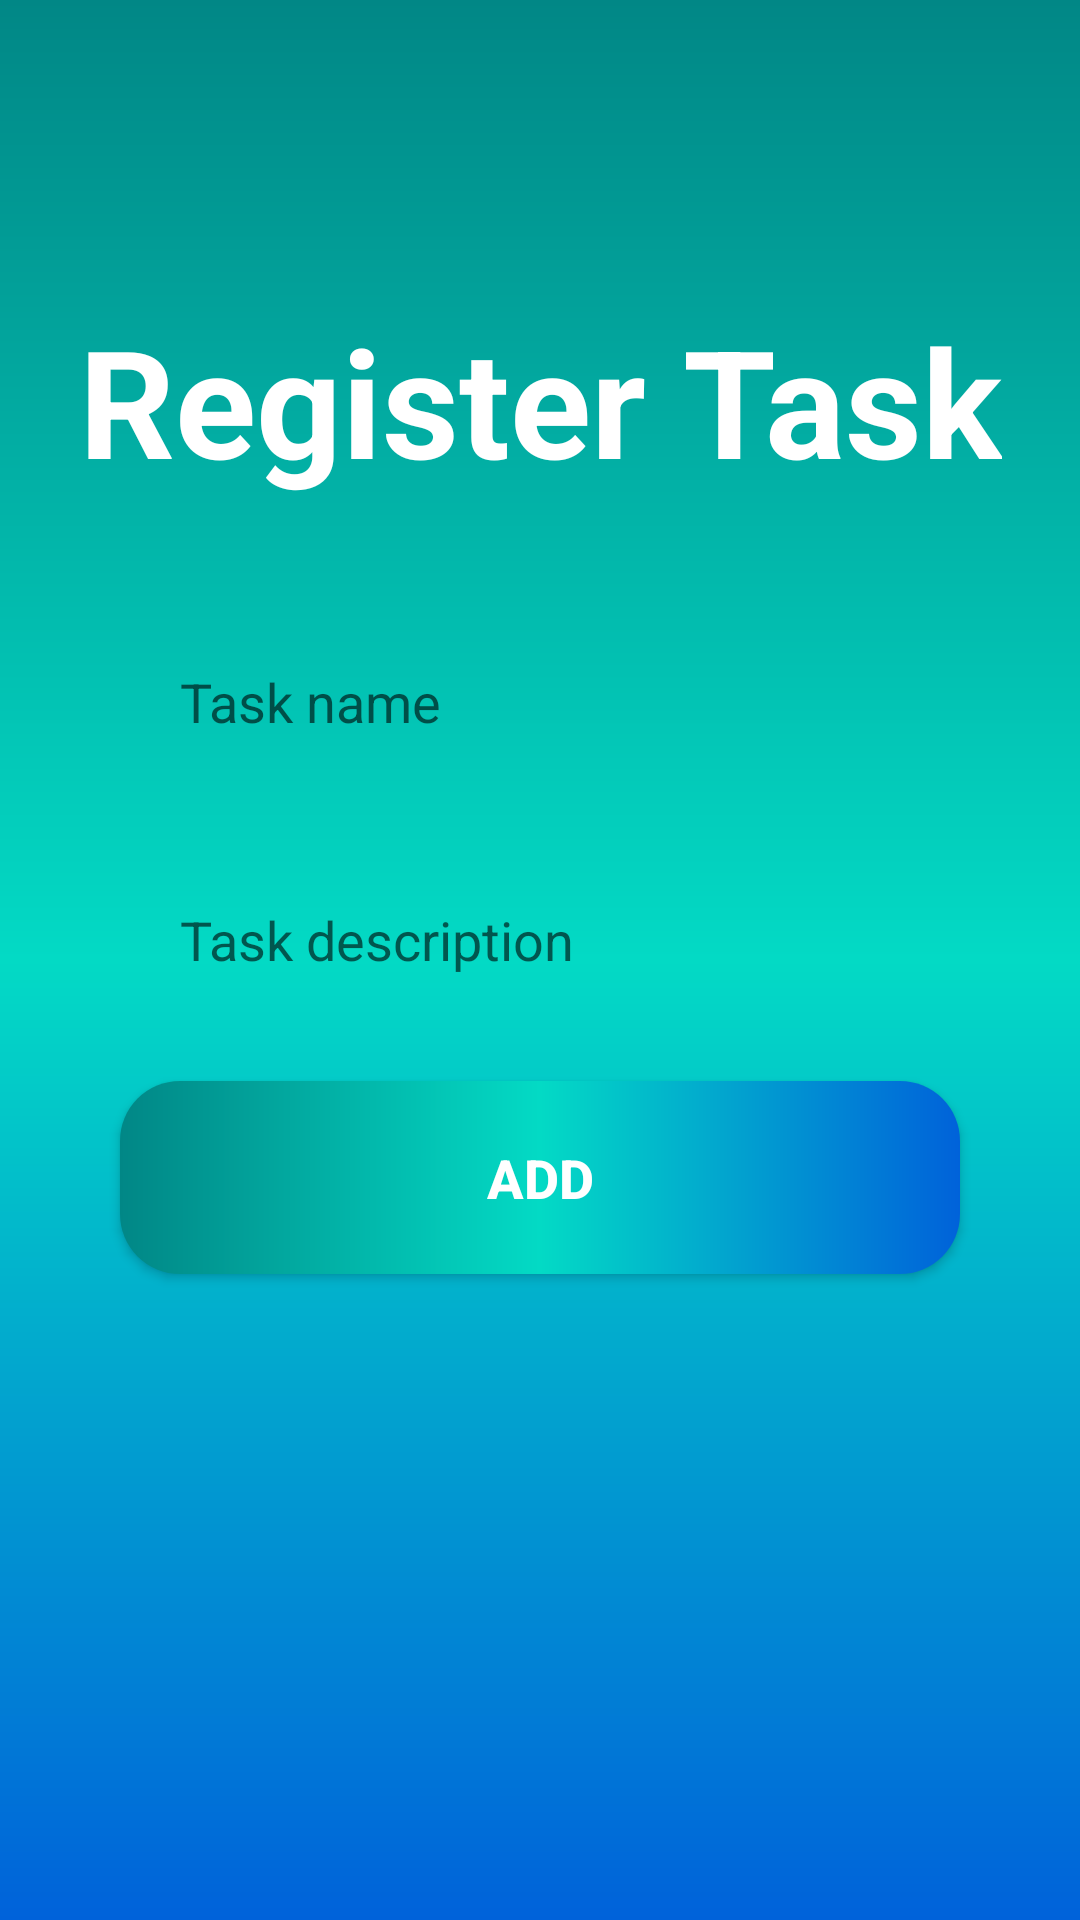

Write the Android layout XML for this screen, with the resource values it uses.
<!-- AndroidManifest.xml: application theme Theme.Gerenciador -->
<!-- res/layout/activity_add_task.xml -->
<?xml version="1.0" encoding="utf-8"?>
<androidx.constraintlayout.widget.ConstraintLayout xmlns:android="http://schemas.android.com/apk/res/android"
    xmlns:app="http://schemas.android.com/apk/res-auto"
    xmlns:tools="http://schemas.android.com/tools"
    android:layout_width="match_parent"
    android:layout_height="match_parent"
    android:background="@drawable/background"
    tools:context=".AddQueue">

    <TextView
        android:id="@+id/task_title"
        android:layout_width="wrap_content"
        android:layout_height="wrap_content"
        android:text="@string/task"
        android:textSize="50sp"
        android:textColor="@color/white"
        android:textStyle="bold"
        app:layout_constraintStart_toStartOf="parent"
        app:layout_constraintEnd_toEndOf="parent"
        app:layout_constraintTop_toTopOf="parent"
        android:layout_marginTop="100dp"/>

    <View
        android:id="@+id/containerComponents"
        style="@style/ContainerComponents"
        app:layout_constraintTop_toBottomOf="@id/task_title"
        app:layout_constraintStart_toStartOf="parent"
        app:layout_constraintEnd_toEndOf="parent"/>

    <androidx.appcompat.widget.AppCompatEditText
        android:id="@+id/edit_name_task"
        style="@style/edit_text"
        app:layout_constraintTop_toTopOf="@id/containerComponents"
        app:layout_constraintStart_toStartOf="@id/containerComponents"
        app:layout_constraintEnd_toEndOf="@id/containerComponents"
        android:hint="Task name"
        android:inputType="text"/>

    <androidx.appcompat.widget.AppCompatEditText
        android:id="@+id/edit_description_task"
        android:hint="Task description"
        android:inputType="text"
        style="@style/edit_text"
        app:layout_constraintTop_toBottomOf="@id/edit_name_task"
        app:layout_constraintStart_toStartOf="@id/containerComponents"
        app:layout_constraintEnd_toEndOf="@id/containerComponents" />

    <androidx.appcompat.widget.AppCompatButton
        android:id="@+id/btn_create_task"
        style="@style/Button"
        app:layout_constraintStart_toStartOf="parent"
        app:layout_constraintEnd_toEndOf="parent"
        app:layout_constraintTop_toBottomOf="@id/edit_description_task"
        android:text="ADD"/>

</androidx.constraintlayout.widget.ConstraintLayout>
<!-- resources referenced by this layout -->
<resources>
  <color name="white">#FFFFFFFF</color>
  <!-- drawable background (drawable) -->
  <?xml version="1.0" encoding="utf-8"?>
  <shape xmlns:android="http://schemas.android.com/apk/res/android">
      <gradient
          android:startColor="@color/blue"
          android:centerColor="@color/teal_200"
          android:endColor="@color/teal_700"
          android:angle="90"/>
  
  </shape>
  <string name="task">Register Task</string>
  <style name="Button">
          <item name="android:layout_width">match_parent</item>
          <item name="android:layout_height">wrap_content</item>
          <item name="android:layout_marginLeft">40dp</item>
          <item name="android:layout_marginRight">40dp</item>
          <item name="android:layout_marginTop">15dp</item>
          <item name="android:padding">20dp</item>
          <item name="android:background">@drawable/button</item>
          <item name="android:textColor">@color/white</item>
          <item name="android:textSize">18sp</item>
          <item name="android:textStyle">bold</item>
          <item name="textAllCaps">false</item>
      </style>
  <style name="ContainerComponents">
          <item name="android:layout_width">match_parent</item>
          <item name="android:layout_height">250dp</item>
          <item name="android:background">@drawable/container_components</item>
          <item name="android:layout_margin">20dp</item>
      </style>
  <style name="edit_text">
          <item name="android:layout_width">match_parent</item>
          <item name="android:layout_height">wrap_content</item>
          <item name="android:background">@drawable/edit_text</item>
          <item name="android:padding">20dp</item>
          <item name="android:layout_marginLeft">40dp</item>
          <item name="android:layout_marginRight">40dp</item>
          <item name="android:layout_marginTop">15dp</item>
          <item name="android:maxLength">25</item>
      </style>
  <style name="Theme.Gerenciador" parent="Theme.MaterialComponents.DayNight.DarkActionBar">
          
          <item name="colorPrimary">@color/purple_500</item>
          <item name="colorPrimaryVariant">@color/black</item>
          <item name="colorOnPrimary">@color/white</item>
          
          <item name="colorSecondary">@color/teal_200</item>
          <item name="colorSecondaryVariant">@color/teal_700</item>
          <item name="colorOnSecondary">@color/black</item>
          
          <item name="android:statusBarColor" tools:targetApi="l">?attr/colorPrimaryVariant</item>
          
      </style>
  <color name="blue">#0062DA</color>
  <color name="teal_200">#FF03DAC5</color>
  <color name="teal_700">#FF018786</color>
  <!-- drawable button (drawable) -->
  <?xml version="1.0" encoding="utf-8"?>
  <shape xmlns:android="http://schemas.android.com/apk/res/android">
      <corners android:radius="20dp"/>
      <gradient android:startColor="@color/blue"
          android:centerColor="@color/teal_200"
          android:endColor="@color/teal_700"
          android:angle="180"/>
  </shape>
  <color name="purple_500">#FF6200EE</color>
  <color name="black">#FF000000</color>
</resources>
